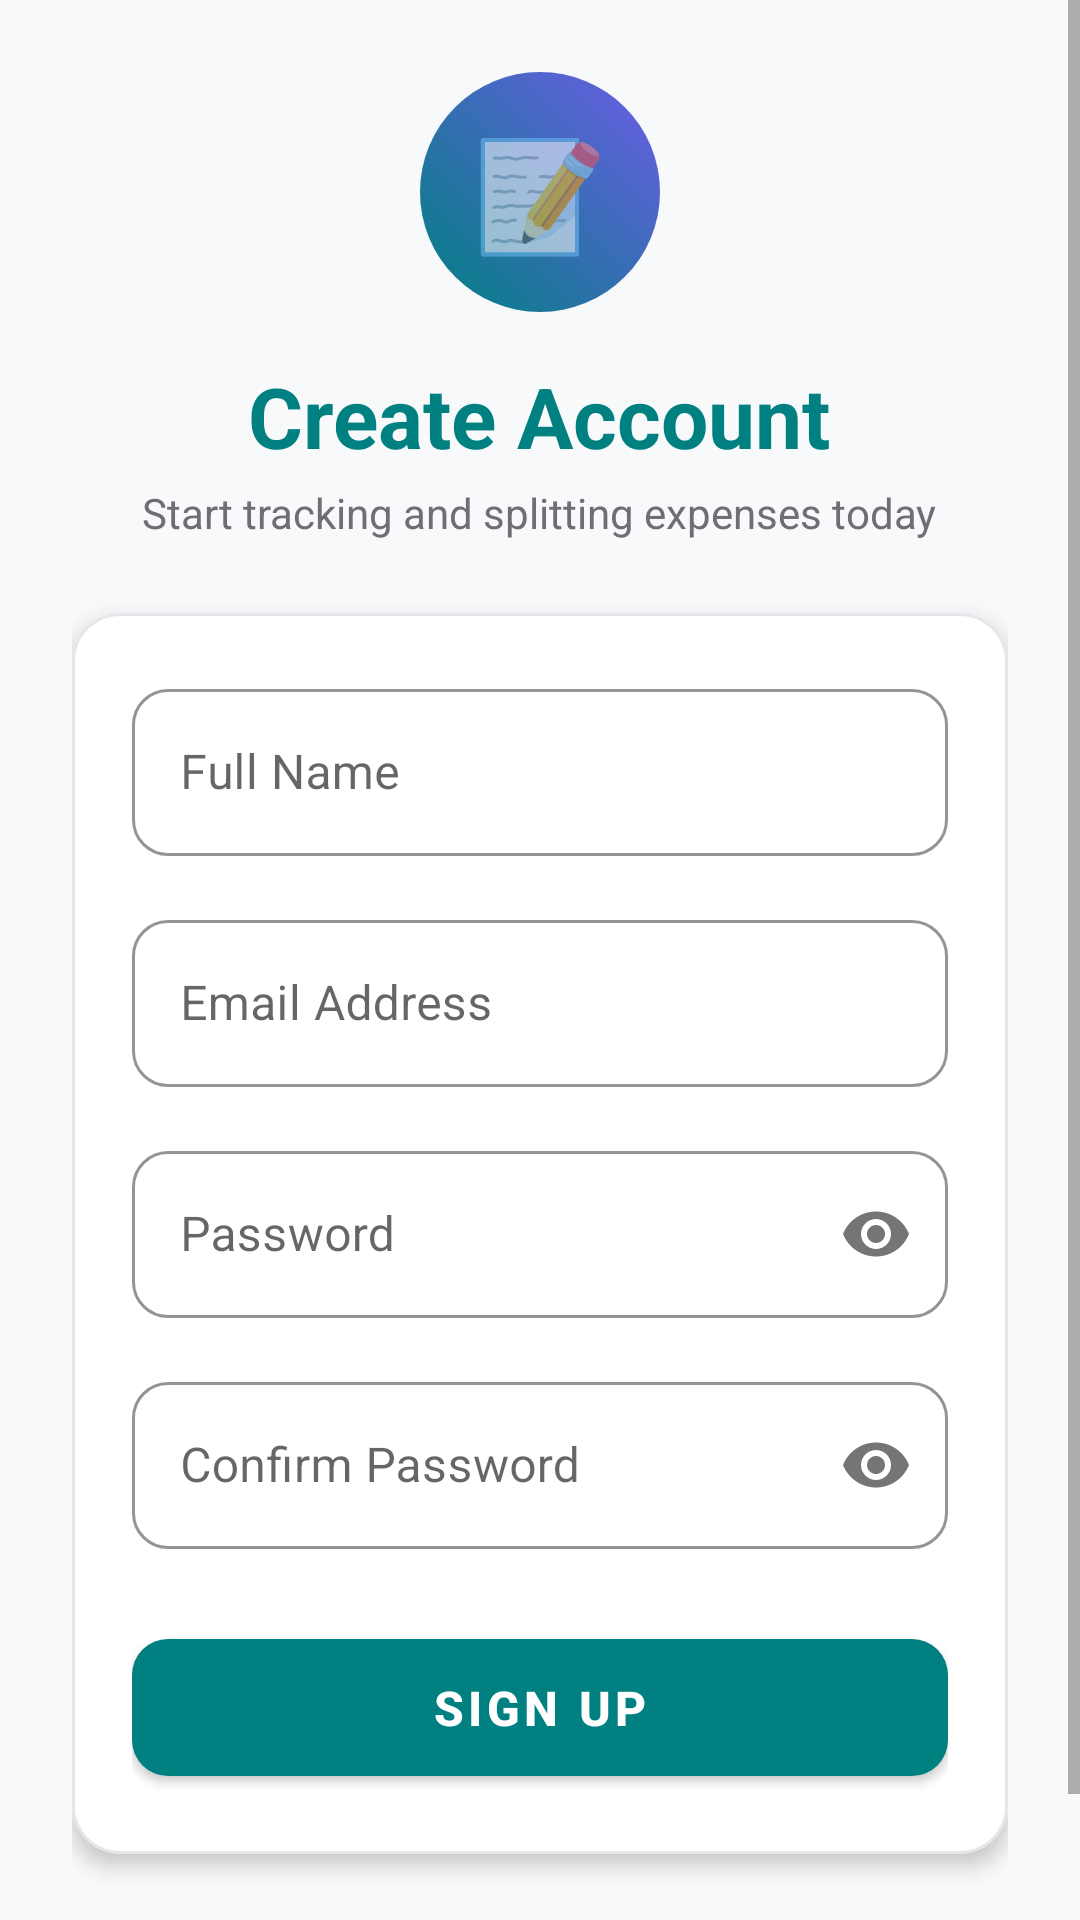

Reconstruct the res/layout file that produces this screen, plus the resources it refers to.
<!-- AndroidManifest.xml: application theme Theme.TripExpenseTracker -->
<!-- res/layout/fragment_register.xml -->
<?xml version="1.0" encoding="utf-8"?>
<ScrollView xmlns:android="http://schemas.android.com/apk/res/android"
    xmlns:app="http://schemas.android.com/apk/res-auto"
    android:layout_width="match_parent"
    android:layout_height="match_parent"
    android:fillViewport="true"
    android:background="@color/background_light">

    <LinearLayout
        android:layout_width="match_parent"
        android:layout_height="wrap_content"
        android:orientation="vertical"
        android:padding="24dp"
        android:gravity="center_vertical">

        
        <FrameLayout
            android:layout_width="80dp"
            android:layout_height="80dp"
            android:layout_gravity="center"
            android:background="@drawable/bg_circle_avatar">

            <TextView
                android:layout_width="wrap_content"
                android:layout_height="wrap_content"
                android:layout_gravity="center"
                android:text="📝"
                android:textSize="36sp" />
        </FrameLayout>

        <TextView
            android:layout_width="wrap_content"
            android:layout_height="wrap_content"
            android:layout_gravity="center"
            android:layout_marginTop="16dp"
            android:text="Create Account"
            android:textColor="@color/primary"
            android:textSize="28sp"
            android:textStyle="bold" />

        <TextView
            android:layout_width="wrap_content"
            android:layout_height="wrap_content"
            android:layout_gravity="center"
            android:layout_marginTop="4dp"
            android:text="Start tracking and splitting expenses today"
            android:textColor="@color/text_secondary_light"
            android:textSize="14sp" />

        
        <com.google.android.material.card.MaterialCardView
            android:layout_width="match_parent"
            android:layout_height="wrap_content"
            android:layout_marginTop="24dp"
            app:cardCornerRadius="16dp"
            app:cardElevation="4dp"
            app:strokeWidth="1dp"
            app:strokeColor="@color/card_border_light">

            <LinearLayout
                android:layout_width="match_parent"
                android:layout_height="wrap_content"
                android:orientation="vertical"
                android:padding="20dp">

                
                <com.google.android.material.textfield.TextInputLayout
                    android:id="@+id/til_register_name"
                    style="@style/Widget.App.TextInputLayout"
                    android:layout_width="match_parent"
                    android:layout_height="wrap_content"
                    android:hint="Full Name">

                    <com.google.android.material.textfield.TextInputEditText
                        android:id="@+id/et_register_name"
                        android:layout_width="match_parent"
                        android:layout_height="wrap_content"
                        android:inputType="textPersonName"
                        android:textSize="16sp" />
                </com.google.android.material.textfield.TextInputLayout>

                
                <com.google.android.material.textfield.TextInputLayout
                    android:id="@+id/til_register_email"
                    style="@style/Widget.App.TextInputLayout"
                    android:layout_width="match_parent"
                    android:layout_height="wrap_content"
                    android:layout_marginTop="16dp"
                    android:hint="Email Address">

                    <com.google.android.material.textfield.TextInputEditText
                        android:id="@+id/et_register_email"
                        android:layout_width="match_parent"
                        android:layout_height="wrap_content"
                        android:inputType="textEmailAddress"
                        android:textSize="16sp" />
                </com.google.android.material.textfield.TextInputLayout>

                
                <com.google.android.material.textfield.TextInputLayout
                    android:id="@+id/til_register_password"
                    style="@style/Widget.App.TextInputLayout"
                    android:layout_width="match_parent"
                    android:layout_height="wrap_content"
                    android:layout_marginTop="16dp"
                    android:hint="Password"
                    app:passwordToggleEnabled="true">

                    <com.google.android.material.textfield.TextInputEditText
                        android:id="@+id/et_register_password"
                        android:layout_width="match_parent"
                        android:layout_height="wrap_content"
                        android:inputType="textPassword"
                        android:textSize="16sp" />
                </com.google.android.material.textfield.TextInputLayout>

                
                <com.google.android.material.textfield.TextInputLayout
                    android:id="@+id/til_register_confirm_password"
                    style="@style/Widget.App.TextInputLayout"
                    android:layout_width="match_parent"
                    android:layout_height="wrap_content"
                    android:layout_marginTop="16dp"
                    android:hint="Confirm Password"
                    app:passwordToggleEnabled="true">

                    <com.google.android.material.textfield.TextInputEditText
                        android:id="@+id/et_register_confirm_password"
                        android:layout_width="match_parent"
                        android:layout_height="wrap_content"
                        android:inputType="textPassword"
                        android:textSize="16sp" />
                </com.google.android.material.textfield.TextInputLayout>

                
                <com.google.android.material.button.MaterialButton
                    android:id="@+id/btn_register"
                    style="@style/Widget.App.Button"
                    android:layout_width="match_parent"
                    android:layout_height="wrap_content"
                    android:layout_marginTop="24dp"
                    android:text="Sign Up" />

            </LinearLayout>
        </com.google.android.material.card.MaterialCardView>

        
        <LinearLayout
            android:layout_width="wrap_content"
            android:layout_height="wrap_content"
            android:layout_gravity="center"
            android:layout_marginTop="24dp"
            android:orientation="horizontal">

            <TextView
                android:layout_width="wrap_content"
                android:layout_height="wrap_content"
                android:text="Already have an account? "
                android:textColor="@color/text_secondary_light"
                android:textSize="14sp" />

            <TextView
                android:id="@+id/tv_go_to_login"
                android:layout_width="wrap_content"
                android:layout_height="wrap_content"
                android:text="Sign In"
                android:textColor="@color/primary"
                android:textSize="14sp"
                android:textStyle="bold" />
        </LinearLayout>

    </LinearLayout>
</ScrollView>
<!-- resources referenced by this layout -->
<resources>
  <color name="background_light">#F8F9FA</color>
  <color name="card_border_light">#E5E5EA</color>
  <color name="primary">#008080</color>
  <color name="text_secondary_light">#6E6E73</color>
  <!-- drawable bg_circle_avatar (drawable) -->
  <?xml version="1.0" encoding="utf-8"?>
  <shape xmlns:android="http://schemas.android.com/apk/res/android"
      android:shape="oval">
      <gradient
          android:startColor="@color/primary"
          android:endColor="@color/secondary"
          android:angle="45"/>
  </shape>
  <style name="Widget.App.Button" parent="Widget.MaterialComponents.Button">
          <item name="cornerRadius">12dp</item>
          <item name="android:paddingTop">12dp</item>
          <item name="android:paddingBottom">12dp</item>
          <item name="android:textSize">16sp</item>
          <item name="android:textStyle">bold</item>
      </style>
  <style name="Widget.App.TextInputLayout" parent="Widget.MaterialComponents.TextInputLayout.OutlinedBox">
          <item name="boxCornerRadiusTopStart">12dp</item>
          <item name="boxCornerRadiusTopEnd">12dp</item>
          <item name="boxCornerRadiusBottomStart">12dp</item>
          <item name="boxCornerRadiusBottomEnd">12dp</item>
          <item name="boxStrokeColor">@color/primary</item>
          <item name="hintTextColor">@color/primary</item>
      </style>
  <style name="Theme.TripExpenseTracker" parent="Theme.MaterialComponents.DayNight.NoActionBar">
          
          <item name="colorPrimary">@color/primary</item>
          <item name="colorPrimaryVariant">@color/primary_dark</item>
          <item name="colorOnPrimary">@color/white</item>
          
          <item name="colorSecondary">@color/secondary</item>
          <item name="colorSecondaryVariant">@color/secondary_dark</item>
          <item name="colorOnSecondary">@color/white</item>
          
          <item name="android:statusBarColor">?attr/colorPrimaryVariant</item>
          
          <item name="android:windowBackground">@color/background_light</item>
          
          
          <item name="cardViewStyle">@style/Widget.App.CardView</item>
      </style>
  <color name="secondary">#6C5CE7</color>
  <color name="primary_dark">#005A5A</color>
  <color name="white">#FFFFFF</color>
  <color name="secondary_dark">#4834D4</color>
  <style name="Widget.App.CardView" parent="Widget.MaterialComponents.CardView">
          <item name="cardElevation">6dp</item>
          <item name="cardCornerRadius">16dp</item>
          <item name="cardBackgroundColor">@color/surface_light</item>
      </style>
  <color name="surface_light">#FFFFFF</color>
</resources>
